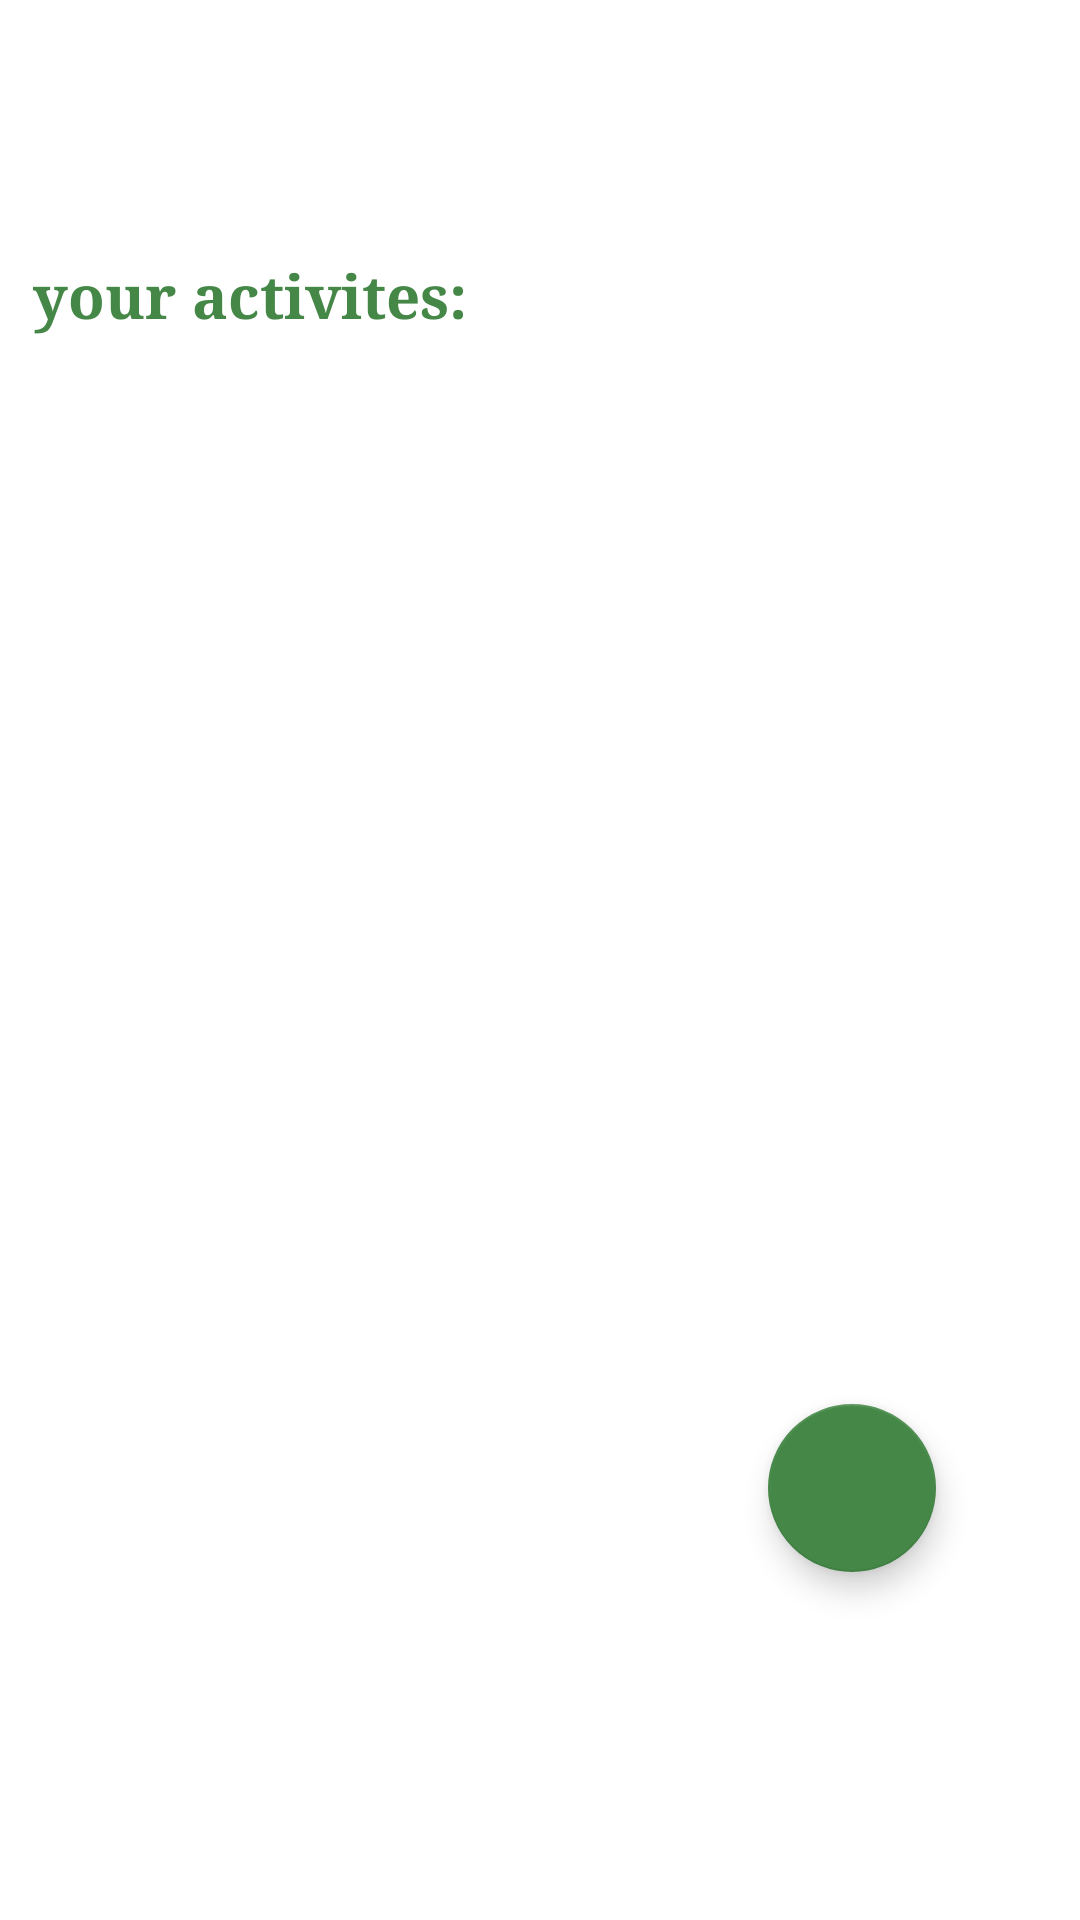

Write the Android layout XML for this screen, with the resource values it uses.
<!-- AndroidManifest.xml: application theme Theme.Value -->
<!-- res/layout/fragment_run_timeline.xml -->
<?xml version="1.0" encoding="utf-8"?>
<FrameLayout xmlns:android="http://schemas.android.com/apk/res/android"
    xmlns:app="http://schemas.android.com/apk/res-auto"
    xmlns:tools="http://schemas.android.com/tools"
    android:layout_width="match_parent"
    android:layout_height="match_parent"
    tools:context=".timer.RunTimelineFragment">

    <androidx.constraintlayout.widget.ConstraintLayout
        android:layout_width="match_parent"
        android:layout_height="match_parent">


        <com.google.android.material.floatingactionbutton.FloatingActionButton
            android:id="@+id/run_floating"
            android:layout_width="wrap_content"
            android:layout_height="wrap_content"
            android:layout_marginEnd="48dp"
            android:layout_marginBottom="116dp"
            android:clickable="true"
            android:foregroundGravity="center"
            android:src="@drawable/ic_baseline_add_24"
            app:fabSize="normal"
            app:layout_constraintBottom_toBottomOf="parent"
            app:layout_constraintEnd_toEndOf="parent"
            tools:ignore="SpeakableTextPresentCheck" />

        <TextView
            android:id="@+id/textView12"
            android:layout_width="288dp"
            android:layout_height="61dp"
            android:layout_marginTop="68dp"
            android:fontFamily="serif"
            android:gravity="center|start"
            android:text="your activites:"
            android:textColor="@color/value_green"
            android:textSize="20sp"
            android:textStyle="bold"
            app:layout_constraintEnd_toEndOf="parent"
            app:layout_constraintHorizontal_bias="0.152"
            app:layout_constraintStart_toStartOf="parent"
            app:layout_constraintTop_toTopOf="parent" />

        <androidx.recyclerview.widget.RecyclerView
            android:id="@+id/user_run_active_rv"
            android:layout_width="401dp"
            android:layout_height="709dp"
            android:layout_marginTop="1dp"
            app:layout_constraintBottom_toBottomOf="parent"
            app:layout_constraintEnd_toEndOf="parent"
            app:layout_constraintStart_toStartOf="parent"
            app:layout_constraintTop_toBottomOf="@+id/textView12" />
    </androidx.constraintlayout.widget.ConstraintLayout>
</FrameLayout>
<!-- resources referenced by this layout -->
<resources>
  <color name="value_green">#458747</color>
  <style name="Theme.Value" parent="Theme.MaterialComponents.DayNight.DarkActionBar">
          
          <item name="colorPrimary">@color/value_green</item>
          <item name="colorPrimaryVariant">@color/value_green</item>
          <item name="colorOnPrimary">@color/value_green</item>
          
          <item name="colorSecondary">@color/value_green</item>
          <item name="colorSecondaryVariant">@color/value_green</item>
          <item name="colorOnSecondary">@color/black</item>
          
          <item name="android:statusBarColor" tools:targetApi="l">?attr/colorPrimaryVariant</item>
          
  
      </style>
  <color name="black">#FF000000</color>
</resources>
